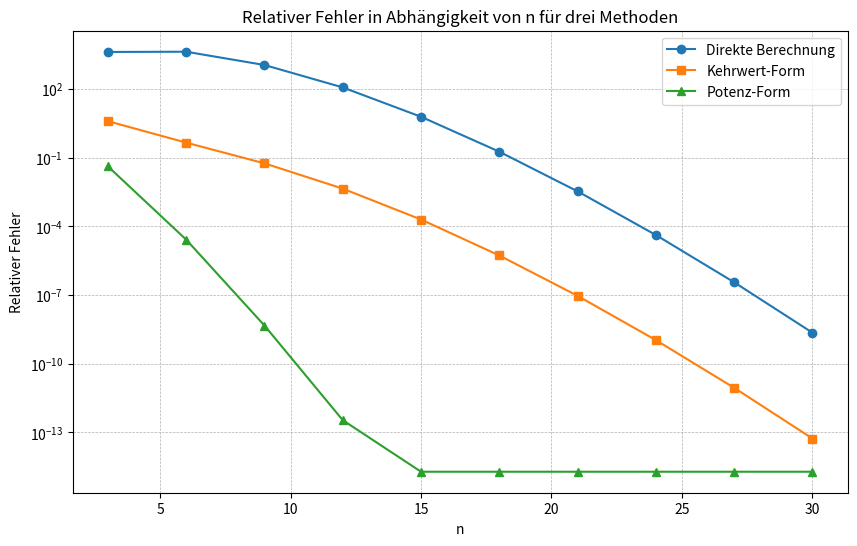

Write Python code to recreate this figure.
import math
import matplotlib.pyplot as plt

# Funktion zur Berechnung des Polynoms mit Algorithmus 1 (naiver Näherungswert)
def naiverNäherungswert(x, n):
    sum = 0
    for k in range(0, n+1):
        sum += (x**k) / math.factorial(k)
    return sum

# Funktion zur Berechnung des relativen Fehlers
def relFehler(yTilde):
    exact_value = math.exp(-5.5)
    absFehler = abs(yTilde - exact_value)
    return absFehler / abs(exact_value)

# Function to calculate the polynomial using Horner's scheme
def horner_approximation(x, n):
    # Start from the term with the highest factorial, which is 1/n!
    result = 1 / math.factorial(n)
    # Loop backwards from n-1 down to 0, applying Horner's method
    for k in range(n - 1, -1, -1):
        result = result * x + 1 / math.factorial(k)
    return result


# Liste zur Speicherung der Näherungswerte für jede Methode und jedes n
methode1 = []
methode2 = []
methode3 = []
n_values = list(range(3, 31, 3))

# Berechnung der Näherungswerte
for n in n_values:
    methode1.append(naiverNäherungswert(-5.5, n))
    methode2.append(1 / naiverNäherungswert(5.5, n))
    methode3.append(naiverNäherungswert(-0.5, n) ** 11)

# Berechnung der relativen Fehler für jede Methode
relative_errors = {
    "Direct": [relFehler(approx) for approx in methode1],
    "Reciprocal": [relFehler(approx) for approx in methode2],
    "PowerForm": [relFehler(approx) for approx in methode3]
}

# Erstelle das Plot
plt.figure(figsize=(10, 6))
plt.plot(n_values, relative_errors["Direct"], label="Direkte Berechnung", marker='o')
plt.plot(n_values, relative_errors["Reciprocal"], label="Kehrwert-Form", marker='s')
plt.plot(n_values, relative_errors["PowerForm"], label="Potenz-Form", marker='^')

# Logarithmische Skalierung der y-Achse
plt.yscale('log')

# Labels und Titel
plt.xlabel("n")
plt.ylabel("Relativer Fehler")
plt.title("Relativer Fehler in Abhängigkeit von n für drei Methoden")
plt.legend()
plt.grid(True, which="both", linestyle="--", linewidth=0.5)

# Zeige das Plot
plt.show()
